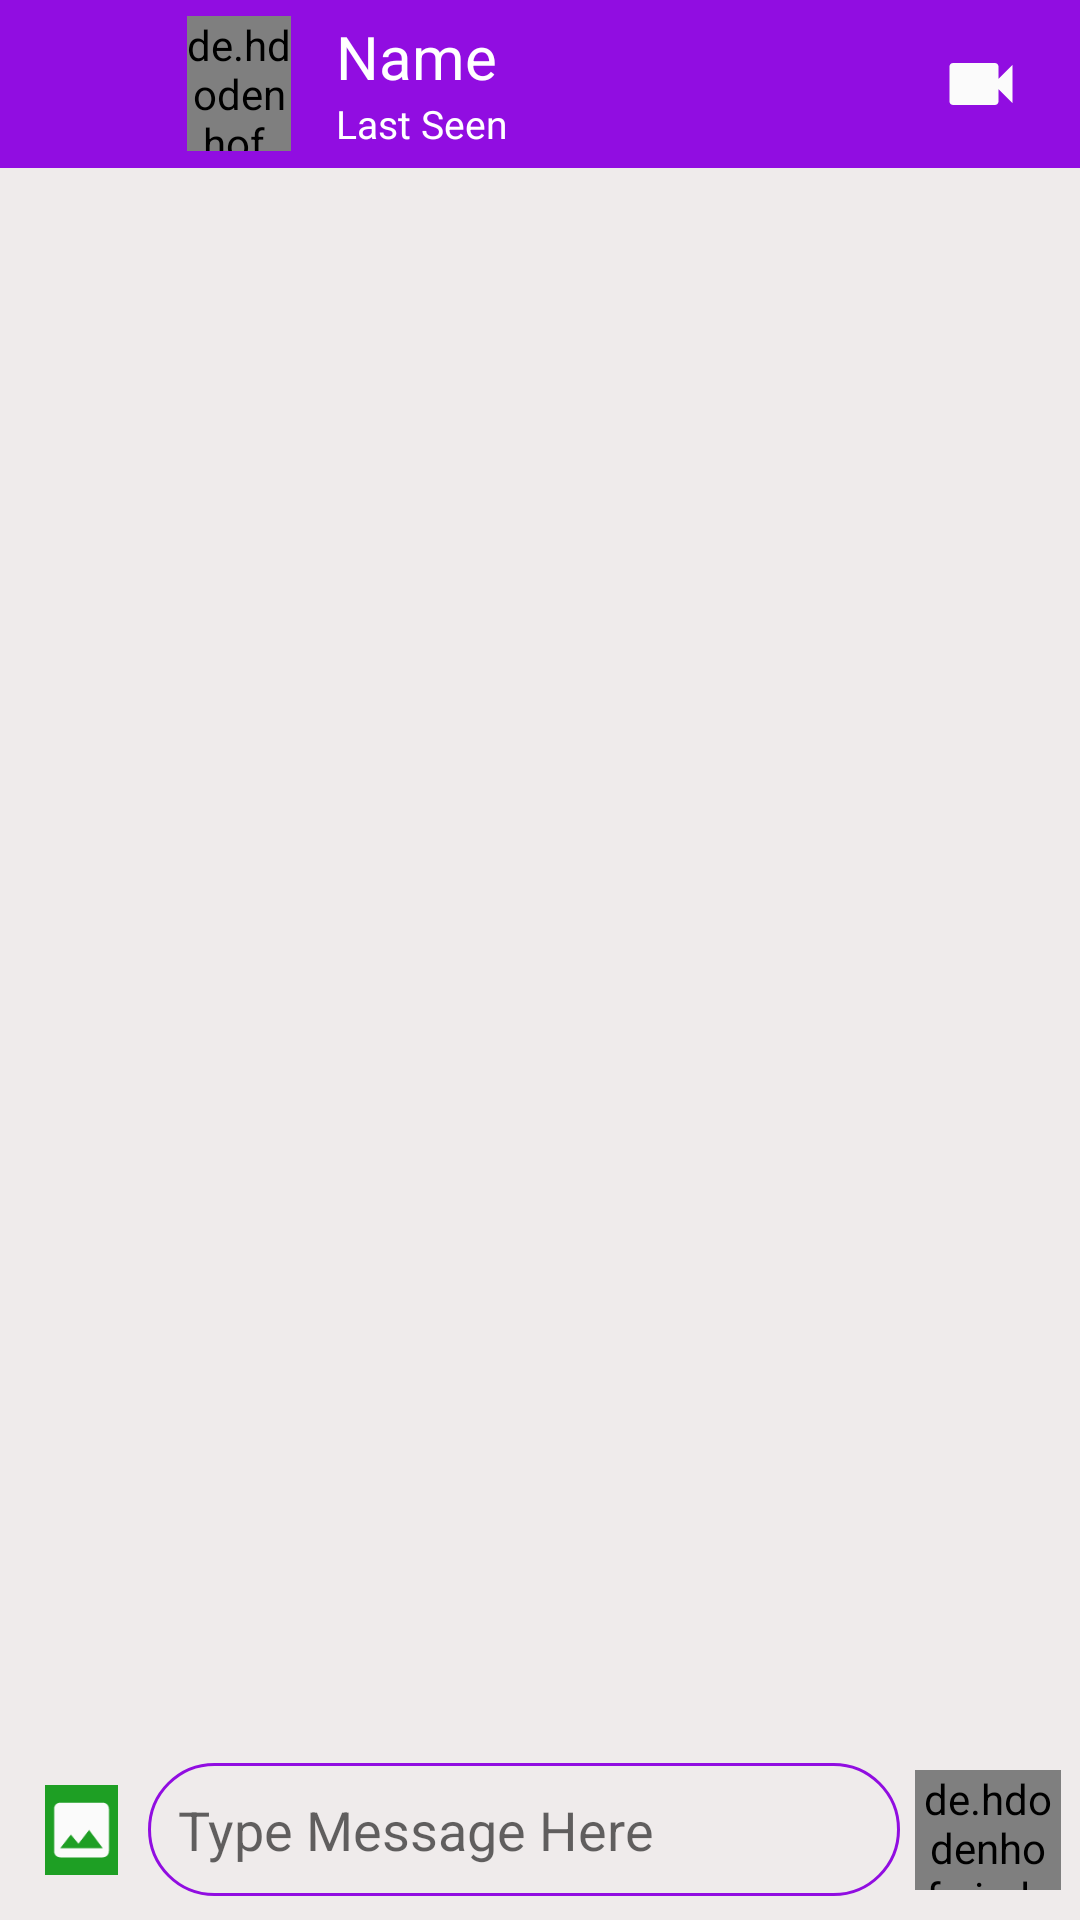

Here is an Android app screen rendered from its layout file. Give the layout XML and the strings, colors and styles it references.
<!-- AndroidManifest.xml: application theme AppTheme -->
<!-- res/layout/activity_chat.xml -->
<?xml version="1.0" encoding="utf-8"?>
<RelativeLayout xmlns:android="http://schemas.android.com/apk/res/android"
    xmlns:app="http://schemas.android.com/apk/res-auto"
    xmlns:tools="http://schemas.android.com/tools"
    android:layout_width="match_parent"
    android:layout_height="match_parent"
    tools:context=".ChatActivity">

    <androidx.appcompat.widget.Toolbar
        android:id="@+id/chat_toolbar"
        android:layout_width="match_parent"
        android:layout_height="56dp"
        android:background="#910DE1"
        android:gravity="center_vertical"
        app:subtitleTextColor="#FFFFFF"
        app:titleTextColor="#FFFFFF" >

        <LinearLayout
            android:layout_width="match_parent"
            android:layout_height="56dp"
            android:orientation="horizontal"
            android:gravity="center_vertical"
            android:weightSum="30">

            <ImageView
                android:id="@+id/chat_back_btn"
                android:layout_width="match_parent"
                android:layout_height="40dp"
                android:layout_marginRight="15dp"
                android:layout_weight="8.3"
                android:src="@drawable/ic_arrow_back" />

            <de.hdodenhof.circleimageview.CircleImageView
                android:id="@+id/chat_user_profile_image"
                android:layout_width="match_parent"
                android:layout_height="45dp"
                android:layout_marginRight="15dp"
                android:layout_weight="8.2"
                android:src="@drawable/profile" />

            <LinearLayout
                android:layout_width="match_parent"
                android:layout_height="45dp"
                android:layout_weight="5.3"
                android:orientation="vertical">

                <TextView
                    android:id="@+id/chat_user_name"
                    android:layout_width="180dp"
                    android:layout_height="27dp"
                    android:gravity="center_vertical"
                    android:text="Name"
                    android:textColor="#FFFFFF"
                    android:textSize="20sp" />

                <TextView
                    android:id="@+id/last_seen"
                    android:layout_width="180dp"
                    android:layout_height="18dp"
                    android:gravity="center_vertical"
                    android:text="Last Seen"
                    android:textColor="#FFFFFF"
                    android:textSize="13sp" />

            </LinearLayout>

            <ImageView
                android:id="@+id/audio_call_btn"
                android:layout_width="match_parent"
                android:layout_height="25dp"
                android:layout_weight="8.5"
                android:layout_marginRight="9dp"
                android:src="@drawable/ic_call_button" />

            <ImageView
                android:id="@+id/video_call_btn"
                android:layout_width="45dp"
                android:layout_height="28dp"
                android:layout_weight="0"
                android:src="@drawable/ic_videocall_btn" />

        </LinearLayout>


    </androidx.appcompat.widget.Toolbar>

    <androidx.recyclerview.widget.RecyclerView
        android:id="@+id/chat_recycler"
        android:layout_width="match_parent"
        android:layout_height="match_parent"
        android:layout_above="@+id/linear_layout"
        android:layout_below="@+id/chat_toolbar"
        android:background="#EFEBEB" />

    <LinearLayout
        android:id="@+id/linear_layout"
        android:layout_width="match_parent"
        android:layout_height="wrap_content"
        android:layout_alignParentStart="true"
        android:layout_alignParentBottom="true"
        android:padding="5dp"
        android:background="#EFEBEB"
        android:gravity="center_vertical"
        android:orientation="horizontal"
        android:weightSum="10">

        <ImageView
            android:id="@+id/send_image_file_btn"
            android:layout_width="match_parent"
            android:layout_height="30dp"
            android:layout_margin="10dp"
            android:layout_weight="4.37"
            android:background="#1E9F24"
            android:src="@drawable/ic_image" />

        <EditText
            android:id="@+id/input_message"
            android:layout_width="match_parent"
            android:layout_height="wrap_content"
            android:layout_marginRight="5dp"
            android:layout_weight="1.35"
            android:background="@drawable/input_backgorund_for_msg"
            android:hint="Type Message Here"
            android:padding="10dp" />

        <de.hdodenhof.circleimageview.CircleImageView
            android:id="@+id/send_message_btn"
            android:layout_width="match_parent"
            android:layout_height="40dp"
            android:layout_weight="4.3"
            android:src="@drawable/send_button" />


    </LinearLayout>

</RelativeLayout>
<!-- resources referenced by this layout -->
<resources>
  <!-- drawable ic_image (drawable) -->
  <vector android:height="24dp" android:tint="#FBFBFB"
      android:viewportHeight="24.0" android:viewportWidth="24.0"
      android:width="24dp" xmlns:android="http://schemas.android.com/apk/res/android">
      <path android:fillColor="#FF000000" android:pathData="M21,19V5c0,-1.1 -0.9,-2 -2,-2H5c-1.1,0 -2,0.9 -2,2v14c0,1.1 0.9,2 2,2h14c1.1,0 2,-0.9 2,-2zM8.5,13.5l2.5,3.01L14.5,12l4.5,6H5l3.5,-4.5z"/>
  </vector>
  <!-- drawable ic_videocall_btn (drawable) -->
  <vector android:height="24dp" android:tint="#FBFBFB"
      android:viewportHeight="24.0" android:viewportWidth="24.0"
      android:width="24dp" xmlns:android="http://schemas.android.com/apk/res/android">
      <path android:fillColor="#FF000000" android:pathData="M17,10.5V7c0,-0.55 -0.45,-1 -1,-1H4c-0.55,0 -1,0.45 -1,1v10c0,0.55 0.45,1 1,1h12c0.55,0 1,-0.45 1,-1v-3.5l4,4v-11l-4,4z"/>
  </vector>
  <!-- drawable input_backgorund_for_msg (drawable) -->
  <?xml version="1.0" encoding="utf-8"?>
  <shape xmlns:android="http://schemas.android.com/apk/res/android">
  
      <stroke android:color="#910DE1"
          android:width="1dp"/>
      <corners android:radius="30dp"/>
  
  </shape>
  <!-- drawable send_button: png bitmap (drawable, 4037 bytes) -->
  <style name="AppTheme" parent="Theme.AppCompat.Light.NoActionBar">
          
          <item name="colorPrimary">#910DE1</item>
          <item name="colorPrimaryDark">#910DE1</item>
          <item name="colorAccent">@color/colorAccent</item>
      </style>
  <!-- not gathered from this repository: default colours our renderer supplied (Android Studio template values) -->
  <color name="colorAccent">#FF03DAC5</color>
</resources>
